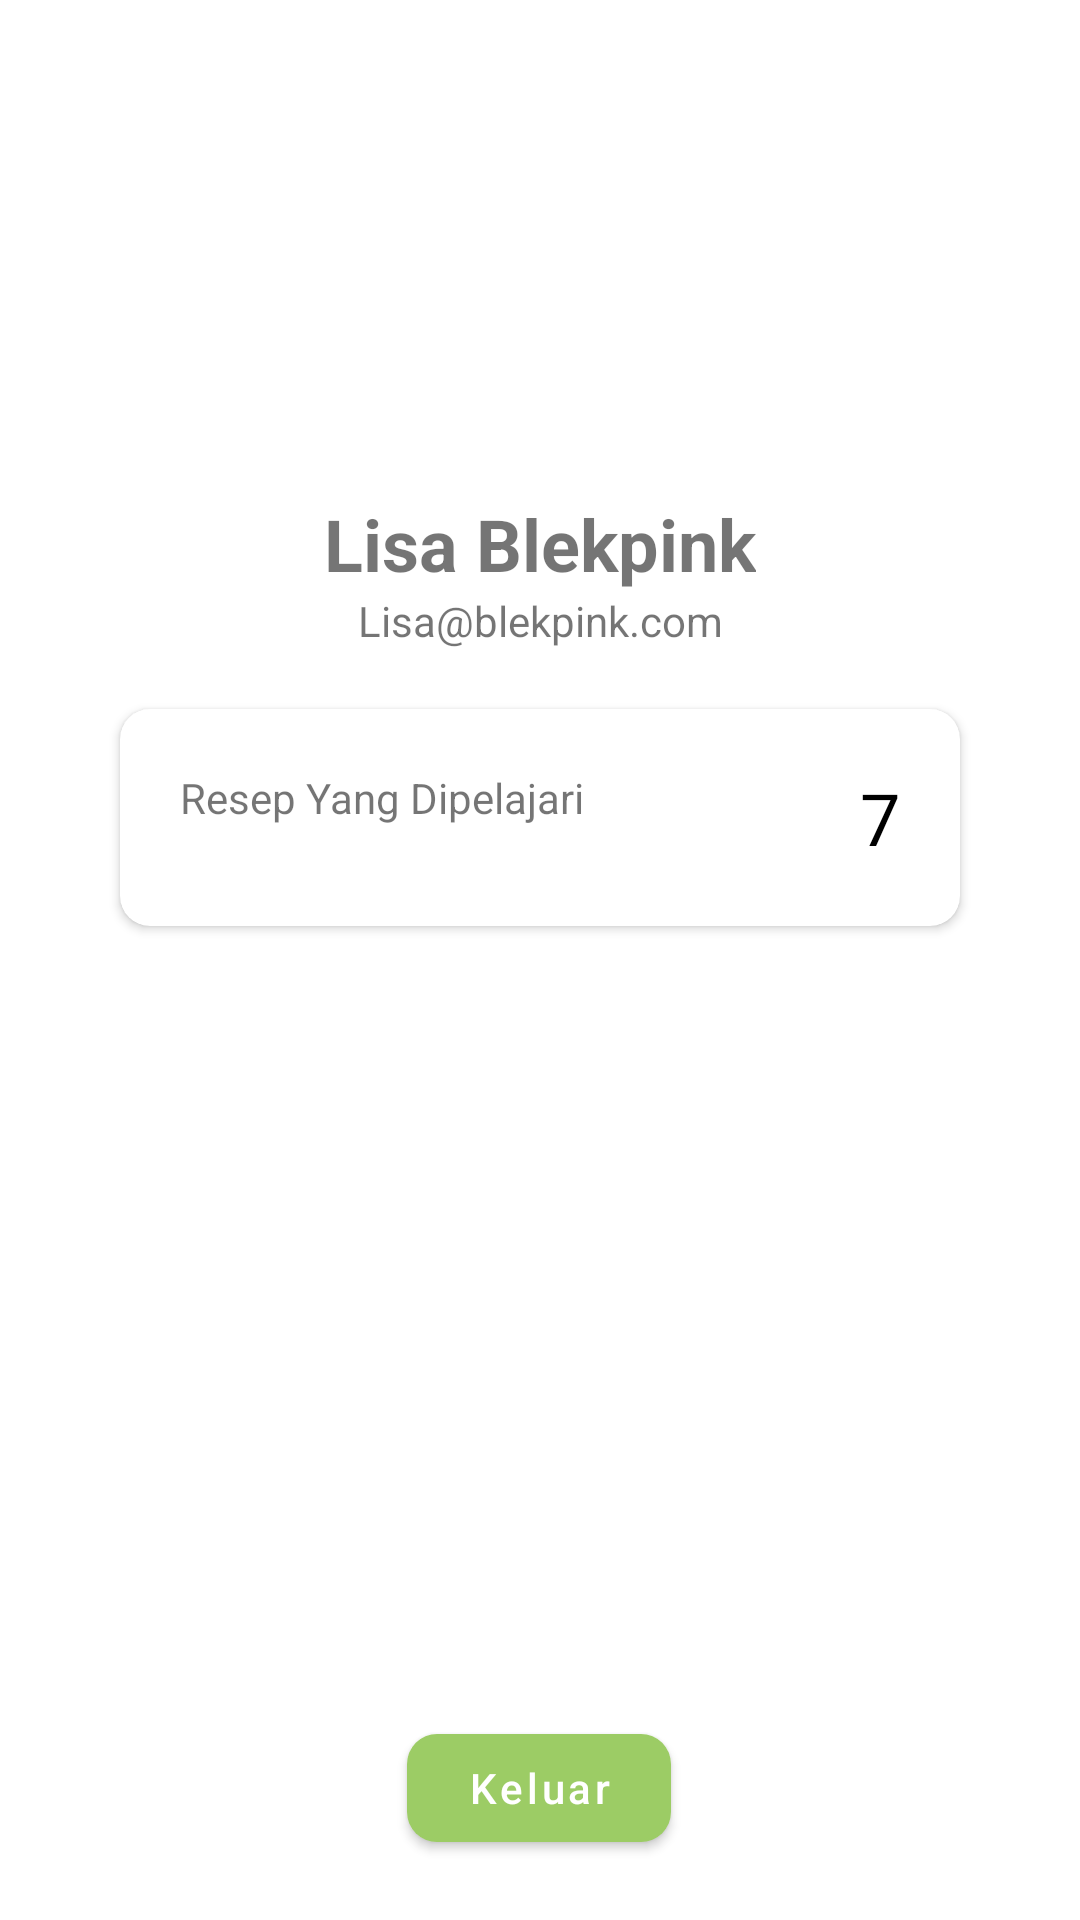

Write the Android layout XML for this screen, with the resource values it uses.
<!-- AndroidManifest.xml: application theme Theme.Fitmeal_app -->
<!-- res/layout/fragment_profile.xml -->
<?xml version="1.0" encoding="utf-8"?>
<FrameLayout xmlns:android="http://schemas.android.com/apk/res/android"
    xmlns:tools="http://schemas.android.com/tools"
    android:layout_width="match_parent"
    android:layout_height="match_parent"
    xmlns:app="http://schemas.android.com/apk/res-auto"
    tools:context=".ui.profile.ProfileFragment">

    <androidx.constraintlayout.widget.ConstraintLayout

        android:layout_width="match_parent"
        android:layout_height="match_parent"
        android:padding="20dp"
        >

        <ImageView
            android:id="@+id/image_avatar"
            android:layout_width="125dp"
            android:layout_height="125dp"
            android:layout_marginTop="20dp"
            android:src="@drawable/photo3"
            app:layout_constraintStart_toStartOf="parent"
            app:layout_constraintEnd_toEndOf="parent"
            app:layout_constraintTop_toTopOf="parent"
            />

        <TextView
            android:id="@+id/text_name"
            android:layout_width="wrap_content"
            android:layout_height="wrap_content"
            android:text="Lisa Blekpink"
            android:textSize="24sp"
            android:textStyle="bold"
            android:src="@drawable/photo3"
            app:layout_constraintStart_toStartOf="parent"
            app:layout_constraintEnd_toEndOf="parent"
            app:layout_constraintTop_toBottomOf="@id/image_avatar"
            />

        <TextView
            android:id="@+id/text_email"
            android:layout_width="wrap_content"
            android:layout_height="wrap_content"
            android:text="Lisa@blekpink.com"
            android:src="@drawable/photo3"
            app:layout_constraintStart_toStartOf="parent"
            app:layout_constraintEnd_toEndOf="parent"
            app:layout_constraintTop_toBottomOf="@id/text_name"
            />

        <com.google.android.material.card.MaterialCardView
            android:layout_width="match_parent"
            android:layout_height="wrap_content"
            android:layout_margin="20dp"
            app:cardElevation="2dp"
            app:cardCornerRadius="10dp"
            app:layout_constraintStart_toStartOf="parent"
            app:layout_constraintEnd_toEndOf="parent"
            app:layout_constraintTop_toBottomOf="@id/text_email"
            >

            <androidx.constraintlayout.widget.ConstraintLayout
                android:layout_width="match_parent"
                android:layout_height="wrap_content"
                android:padding="20dp"
                >
                <TextView
                    android:id="@+id/label_receipt"
                    android:layout_width="wrap_content"
                    android:layout_height="wrap_content"
                    android:text="Resep Yang Dipelajari"
                    android:src="@drawable/photo3"
                    app:layout_constraintStart_toStartOf="parent"
                    app:layout_constraintTop_toTopOf="parent"
                    />

                <TextView
                    android:id="@+id/text_receipt"
                    android:layout_width="wrap_content"
                    android:layout_height="wrap_content"
                    android:text="7"
                    android:textSize="24sp"
                    android:textColor="@color/black"
                    android:src="@drawable/photo3"
                    app:layout_constraintEnd_toEndOf="parent"
                    app:layout_constraintBottom_toBottomOf="parent"
                    />
            </androidx.constraintlayout.widget.ConstraintLayout>


        </com.google.android.material.card.MaterialCardView>

        <com.google.android.material.button.MaterialButton
            android:id="@+id/button_logout"
            android:layout_width="wrap_content"
            android:layout_height="wrap_content"
            android:text="Keluar"
            android:textAllCaps="false"
            app:cornerRadius="10dp"
            app:icon="@drawable/ic_login"
            app:layout_constraintBottom_toBottomOf="parent"
            app:layout_constraintEnd_toEndOf="parent"
            app:layout_constraintHorizontal_bias="0.498"
            app:layout_constraintStart_toStartOf="parent" />
    </androidx.constraintlayout.widget.ConstraintLayout>



</FrameLayout>
<!-- resources referenced by this layout -->
<resources>
  <color name="black">#FF000000</color>
  <style name="Theme.Fitmeal_app" parent="Theme.MaterialComponents.DayNight.NoActionBar">
          
          <item name="colorPrimary">@color/green_700</item>
          <item name="colorPrimaryVariant">@color/purple_700</item>
          <item name="colorOnPrimary">@color/white</item>
          
          <item name="colorSecondary">@color/teal_200</item>
          <item name="colorSecondaryVariant">@color/teal_700</item>
          <item name="colorOnSecondary">@color/black</item>
          
          <item name="android:statusBarColor" tools:targetApi="l">?attr/colorPrimaryVariant</item>
          
      </style>
  <color name="green_700">#9CCC65</color>
  <color name="purple_700">#FF3700B3</color>
  <color name="white">#FFFFFFFF</color>
  <color name="teal_200">#FF03DAC5</color>
  <color name="teal_700">#B5F1CC</color>
</resources>
